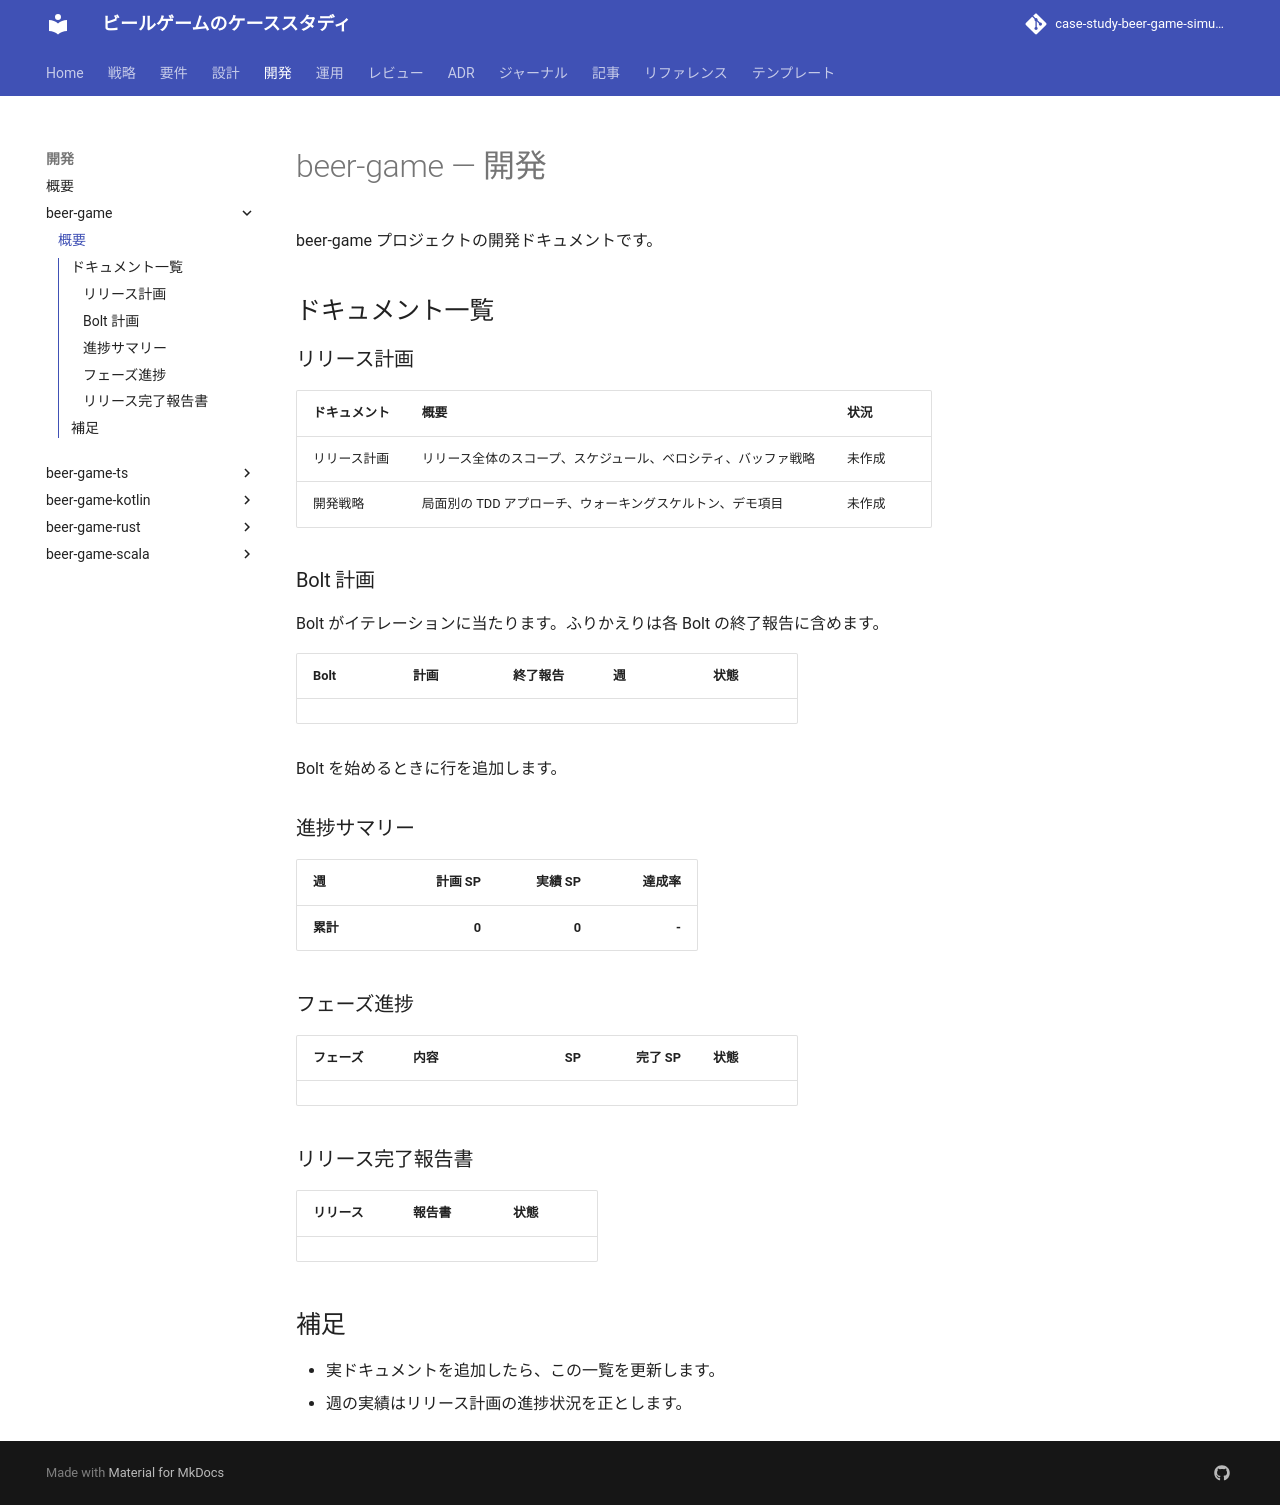

repository: k2works/case-study-beer-game-simulation · page: develop/development/beer-game/index.html · generator: mkdocs

# beer-game — 開発

beer-game プロジェクトの開発ドキュメントです。

## ドキュメント一覧

### リリース計画

| ドキュメント | 概要 | 状況 |
| :--- | :--- | :--- |
| リリース計画 | リリース全体のスコープ、スケジュール、ベロシティ、バッファ戦略 | 未作成 |
| 開発戦略 | 局面別の TDD アプローチ、ウォーキングスケルトン、デモ項目 | 未作成 |

### Bolt 計画

Bolt がイテレーションに当たります。ふりかえりは各 Bolt の終了報告に含めます。

| Bolt | 計画 | 終了報告 | 週 | 状態 |
| :--- | :--- | :--- | :--- | :--- |

Bolt を始めるときに行を追加します。

### 進捗サマリー

| 週 | 計画 SP | 実績 SP | 達成率 |
| :--- | ---: | ---: | ---: |
| **累計** | **0** | **0** | **-** |

### フェーズ進捗

| フェーズ | 内容 | SP | 完了 SP | 状態 |
| :--- | :--- | ---: | ---: | :--- |

### リリース完了報告書

| リリース | 報告書 | 状態 |
| :--- | :--- | :--- |

## 補足

- 実ドキュメントを追加したら、この一覧を更新します。
- 週の実績はリリース計画の進捗状況を正とします。
